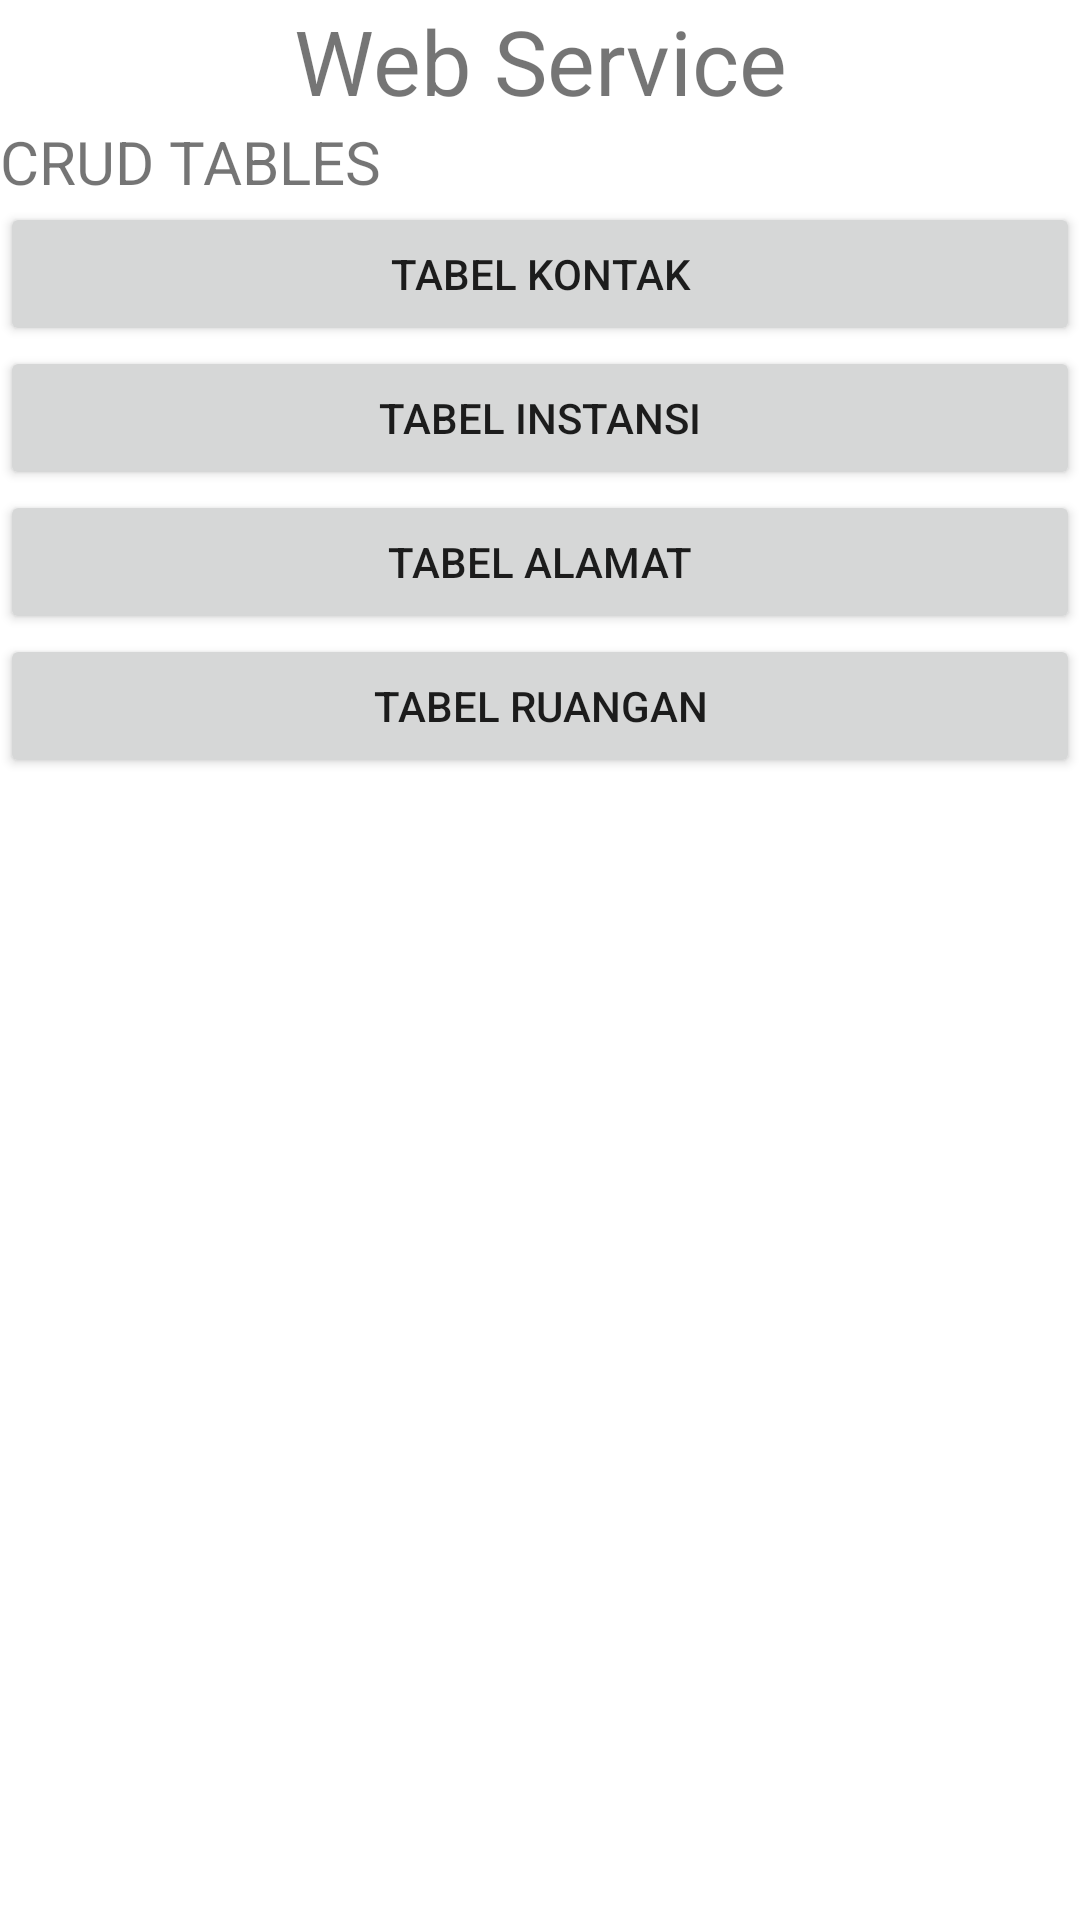

Reconstruct the res/layout file that produces this screen, plus the resources it refers to.
<!-- AndroidManifest.xml: application theme Theme.UASYola -->
<!-- res/layout/activity_home_web.xml -->
<?xml version="1.0" encoding="utf-8"?>
<RelativeLayout xmlns:android="http://schemas.android.com/apk/res/android"
    xmlns:app="http://schemas.android.com/apk/res-auto"
    xmlns:tools="http://schemas.android.com/tools"
    android:layout_width="match_parent"
    android:layout_height="match_parent"
    tools:context=".HomeWebActivity">
    <LinearLayout
        android:layout_width="match_parent"
        android:layout_height="wrap_content"
        android:orientation="vertical">
        <TextView
            android:layout_width="match_parent"
            android:layout_height="wrap_content"
            android:textSize="30sp"
            android:gravity="center"
            android:text="Web Service"/>
        <TextView
            android:layout_width="match_parent"
            android:layout_height="wrap_content"
            android:textSize="20sp"
            android:text="CRUD TABLES"/>
        <Button
            android:layout_width="match_parent"
            android:layout_height="wrap_content"
            android:id="@+id/keKontak"
            android:text="@string/tbkontaks"/>
        <Button
            android:layout_width="match_parent"
            android:layout_height="wrap_content"
            android:id="@+id/keInstansi"
            android:text="@string/tabel_instansi"/>
        <Button
            android:layout_width="match_parent"
            android:layout_height="wrap_content"
            android:id="@+id/keAlamat"
            android:text="@string/tabel_alamat"/>
        <Button
            android:layout_width="match_parent"
            android:layout_height="wrap_content"
            android:id="@+id/keRuangan"
            android:text="@string/tabel_ruangan"/>

    </LinearLayout>


</RelativeLayout>
<!-- resources referenced by this layout -->
<resources>
  <string name="tabel_alamat">TABEL ALAMAT</string>
  <string name="tabel_instansi">TABEL INSTANSI</string>
  <string name="tabel_ruangan">TABEL RUANGAN</string>
  <string name="tbkontaks">TABEL kontak</string>
  <style name="Theme.UASYola" parent="Theme.MaterialComponents.DayNight.DarkActionBar">
          
          <item name="colorPrimary">@color/purple_500</item>
          <item name="colorPrimaryVariant">@color/purple_700</item>
          <item name="colorOnPrimary">@color/white</item>
          
          <item name="colorSecondary">@color/teal_200</item>
          <item name="colorSecondaryVariant">@color/teal_700</item>
          <item name="colorOnSecondary">@color/black</item>
          
          <item name="android:statusBarColor" tools:targetApi="l">?attr/colorPrimaryVariant</item>
          
      </style>
  <color name="purple_500">#EF87BE</color>
  <color name="purple_700">#E56AB3</color>
  <color name="white">#FFFFFFFF</color>
  <color name="teal_200">#FCBCD7</color>
  <color name="teal_700">#FFCEE6</color>
  <color name="black">#FF000000</color>
</resources>
